pico-8 play session: hold ← + tap ❎

[t = 6 s] hold ← ~6s, tap ❎ ~10×
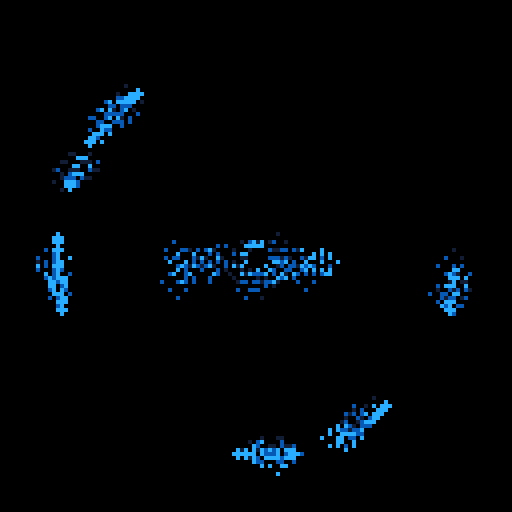
[t = 8 s] hold ← ~8s, tap ❎ ~14×
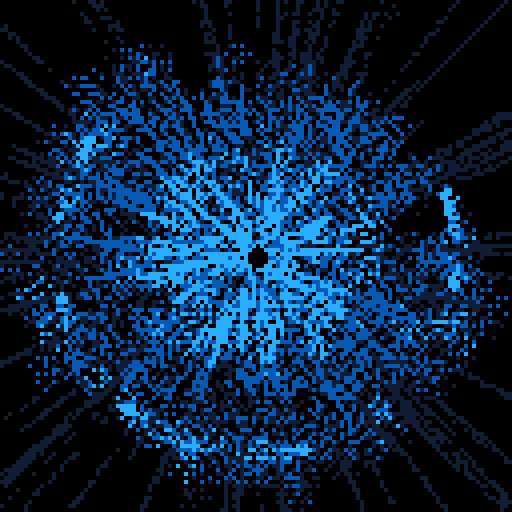

pico-8 cartridge
version 33
__lua__
-- bad portal
-- alexthescott
-- 9/8/20

p={8,136,130,11,139,131,12,140,129}
pal(p,1)

function dist(x1,y1,x2,y2)
	return sqrt((x1-x2)^2+(y1-y2)^2)
end

function new_particle(c)
	p={}
	p.x=64
	p.y=64
	p.xt=64
	p.yt=64
	p.a=rnd(1)
	p.oc=c
	p.c=c
	p.dx=cos(p.a)/3
	p.dy=sin(p.a)/3
	
	p.update=function(self)
		self.x+=self.dx
		self.y+=self.dy
		
		self.xt+=self.dx*0.8
		self.yt+=self.dy*0.8
		
		self.dx*=1.05
		self.dy*=1.05
		
		d=dist(self.x,self.y,64,64)
		
		if d>52 then
			self.c=self.oc+2
		elseif d>=32 then
			self.c=self.oc+1
		end 
	end
	
	p.draw=function(self)
		line(self.x,self.y,self.xt,self.yt,self.c)
	end
	
	p.destroy=function(self)
		return self.xt<=0 or self.xt>=128 or
			self.yt<=0 or self.yt>=128
	end
	
	p.debug=function(self)
		rectfill(0,0,10,10,0)
		print(self.d,0,0,7)
	end
	
	return p
end

function new_orbit(c)
	o={}
	o.s=1
	o.show=90+rnd(20)\1
	o.r=100
	o.a=rnd(1)
	o.ac=rnd(1)
	o.av=0.005
	o.c=c
	o.x=64+cos(o.a)*o.r/2
	o.y=64+sin(o.a)*o.r/2
	
	o.update=function(self)
		self.a+=sin(self.ac)/200
		self.ac+=self.av
		
		if self.ac>=1 then
			self.tc=0
		end
		
		self.x=64+cos(self.a)*self.r/2
		self.y=64+sin(self.a)*self.r/2
	end
	
	o.draw=function(self)
		circfill(self.x,self.y,self.s,self.c)
	end
	
	o.new_c=function(self,c)
		self.c=c
	end
	
	return o
end

function burn()
	for i=1,1200 do
		x=rnd(128)\1
		y=rnd(128)\1
		pc=pget(x,y)
		if pc%3!=0 then
			nc=rnd(2)\1
			pset(x,y,pc+nc)
			pset(x,y-2,pc+nc)
			pset(x,y+2,pc+nc)
			pset(x-2,y,pc+nc)
			pset(x+2,y,pc+nc)
		end
		pset(x,y,0)
	end
end

global_color=7
fc=0

particles={}

orbits={}
for i=1,10 do
	add(orbits,new_orbit(global_color))
end

-- expanding lines, expanding circle
ring_r=50
border_r=10

cls()
::♥::
if t()<2 then
	print("bad portal",44,64,7)
else
	burn()
	
	if fc>=2000 then
		fc=0
	end
	
	fc+=1
	
	if fc%2==0 then
		for i=1,8 do
			add(particles,new_particle(global_color))
		end
	end
	
	if fc%500==0 then
		global_color+=3
		global_color%=9
		for o in all(orbits) do
			o:new_c(global_color)
		end
	end
	
	for p in all(particles) do
		p:update()
		p:draw()
		if p:destroy() then
			del(particles,p)
		end
	end
	
	for o in all(orbits) do
		o:update()
		if fc%o.show<=80 then
			o:draw()
		end
	end
	
	if fc%500>400 and fc%500<425 then
		circ(64,64,ring_r,global_color)
		ring_r+=0.25
	else
		ring_r=50
	end
	
	if fc%500>300 and fc%500<350 then
		-- top left
		line(4,4,4+border_r,4)
		line(4,4,4,4+border_r)
		
		-- top right
		line(124,4,124-border_r,4)
		line(124,4,124,4+border_r)
		
		-- bottom right
		line(124,124,124-border_r,124)
		line(124,124,124,124-border_r)
			
		-- bottom left
		line(4,124,4+border_r,124)
		line(4,124,4,124-border_r)
		
		border_r+=0.75
	else
		border_r=10
	end
	
	circfill(64,64,2,0)
end
flip()
goto ♥
__gfx__
00000000000000000000000000000000000000000000000000000000000000000000000000000000000000000000000000000000000000000000000000000000
00000000000000000000000000000000000000000000000000000000000000000000000000000000000000000000000000000000000000000000000000000000
00700700000000000000000000000000000000000000000000000000000000000000000000000000000000000000000000000000000000000000000000000000
00077000000000000000000000000000000000000000000000000000000000000000000000000000000000000000000000000000000000000000000000000000
00077000000000000000000000000000000000000000000000000000000000000000000000000000000000000000000000000000000000000000000000000000
00700700000000000000000000000000000000000000000000000000000000000000000000000000000000000000000000000000000000000000000000000000
